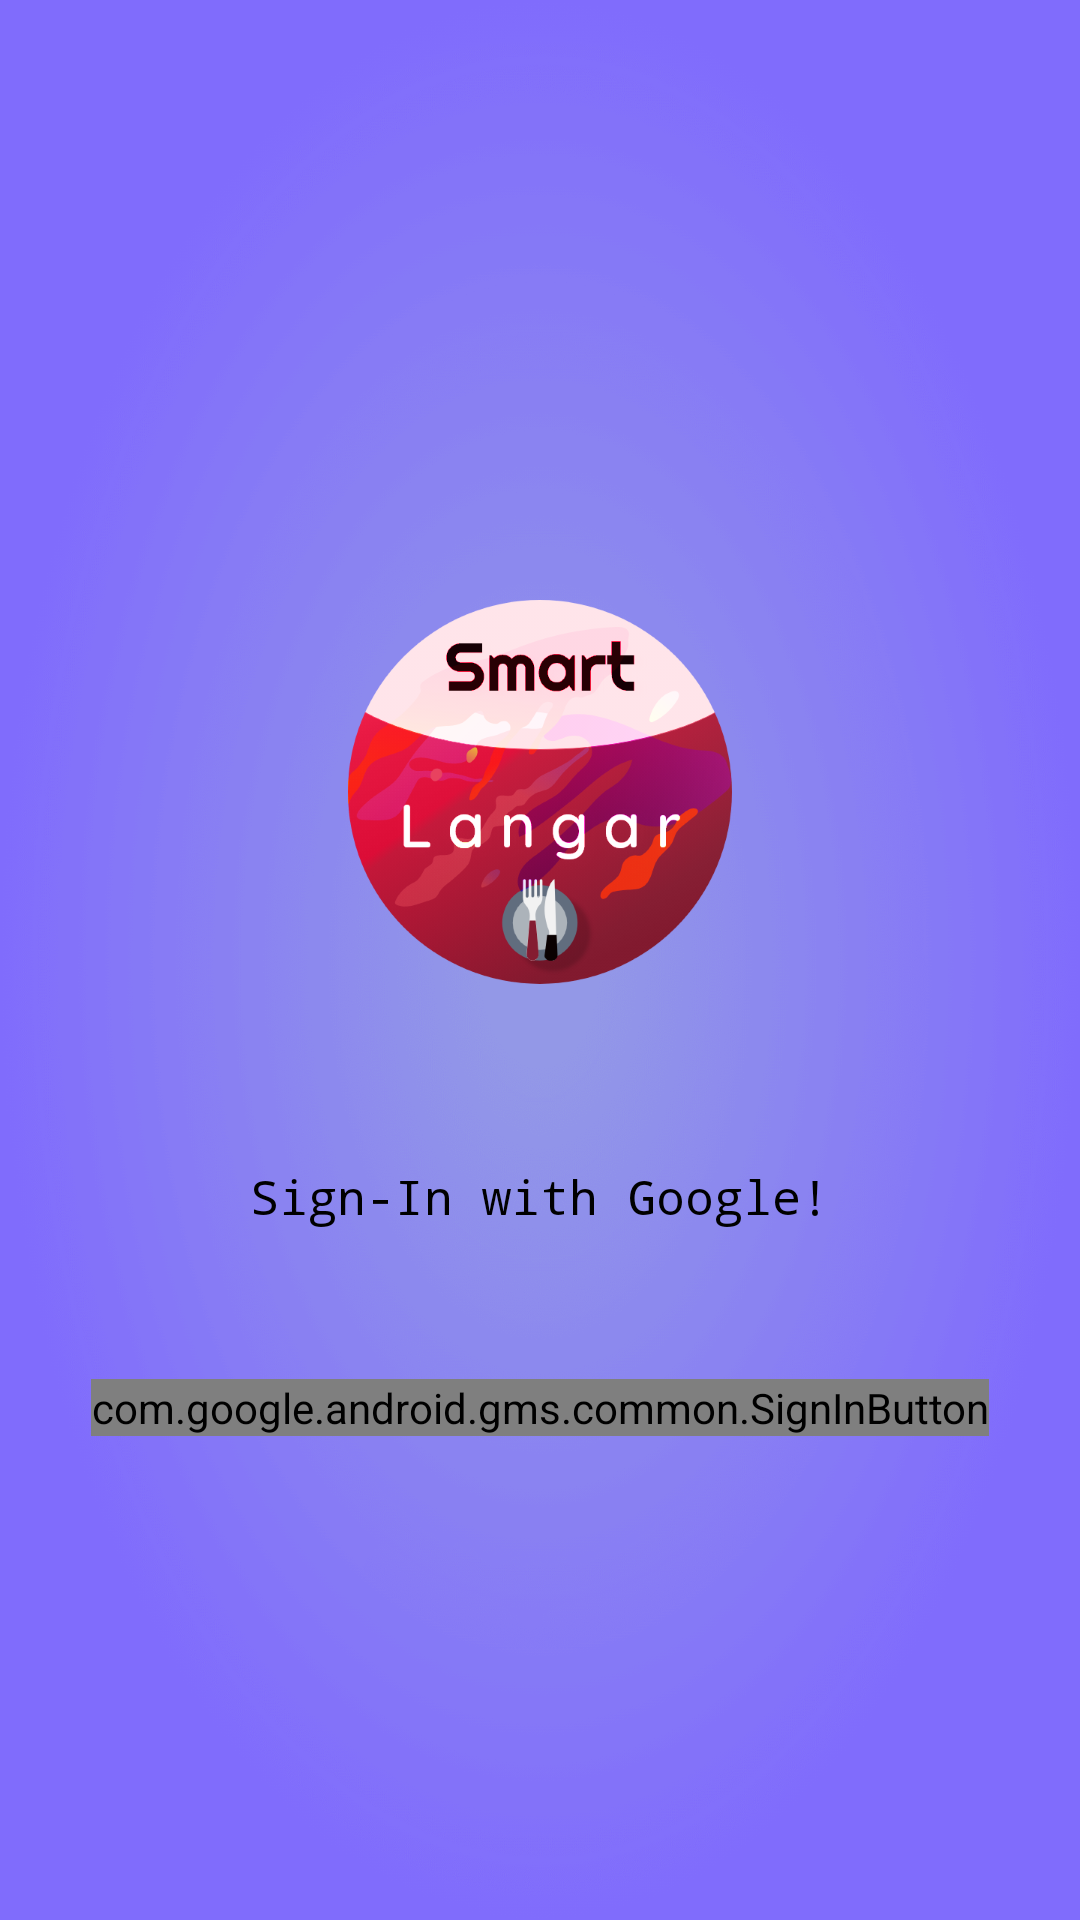

Here is an Android app screen rendered from its layout file. Give the layout XML and the strings, colors and styles it references.
<!-- AndroidManifest.xml: application theme Theme.SmartLangar -->
<!-- res/layout/activity_main.xml -->
<?xml version="1.0" encoding="utf-8"?>
<androidx.constraintlayout.widget.ConstraintLayout xmlns:android="http://schemas.android.com/apk/res/android"
    xmlns:app="http://schemas.android.com/apk/res-auto"
    xmlns:tools="http://schemas.android.com/tools"
    android:layout_width="match_parent"
    android:layout_height="match_parent"
    android:background="@drawable/main_bg"
    tools:context=".MainActivity">

    <ImageView
        android:id="@+id/logo"
        android:layout_width="wrap_content"
        android:layout_height="wrap_content"
        android:layout_marginTop="200dp"
        app:layout_constraintEnd_toEndOf="parent"
        app:layout_constraintStart_toStartOf="parent"
        app:layout_constraintTop_toTopOf="parent"
        app:srcCompat="@drawable/logo"
        android:contentDescription="@string/smartlangar_logo" />

    <TextView
        android:id="@+id/sign_in_txt"
        android:layout_width="wrap_content"
        android:layout_height="wrap_content"
        android:layout_marginTop="60dp"
        android:fontFamily="monospace"
        android:text="@string/sign_in_with_google"
        android:textColor="#000000"
        android:textSize="16sp"
        app:layout_constraintEnd_toEndOf="parent"
        app:layout_constraintStart_toStartOf="parent"
        app:layout_constraintTop_toBottomOf="@+id/logo" />

    <com.google.android.gms.common.SignInButton
        android:id="@+id/google_signIn"
        android:layout_width="wrap_content"
        android:layout_height="wrap_content"
        android:layout_marginTop="50dp"
        app:layout_constraintEnd_toEndOf="parent"
        app:layout_constraintStart_toStartOf="parent"
        app:layout_constraintTop_toBottomOf="@+id/sign_in_txt" />
</androidx.constraintlayout.widget.ConstraintLayout>
<!-- resources referenced by this layout -->
<resources>
  <!-- drawable logo: png bitmap (drawable-hdpi, 35235 bytes) -->
  <!-- drawable main_bg: png bitmap (drawable-hdpi, 60486 bytes) -->
  <string name="sign_in_with_google">Sign-In with Google!</string>
  <string name="smartlangar_logo">SmartLangar Logo</string>
  <style name="Theme.SmartLangar" parent="Theme.MaterialComponents.DayNight.DarkActionBar">
          
          <item name="colorPrimary">#1E0B39</item>
          <item name="colorPrimaryVariant">#14092C</item>
          <item name="colorOnPrimary">@color/white</item>
          
          <item name="colorSecondary">@color/teal_200</item>
          <item name="colorSecondaryVariant">@color/teal_700</item>
          <item name="colorOnSecondary">@color/black</item>
          
          <item name="android:statusBarColor" tools:targetApi="l">?attr/colorPrimaryVariant</item>
          
      </style>
  <color name="white">#FFFFFFFF</color>
  <color name="teal_200">#FF03DAC5</color>
  <color name="teal_700">#FF018786</color>
  <color name="black">#FF000000</color>
</resources>
